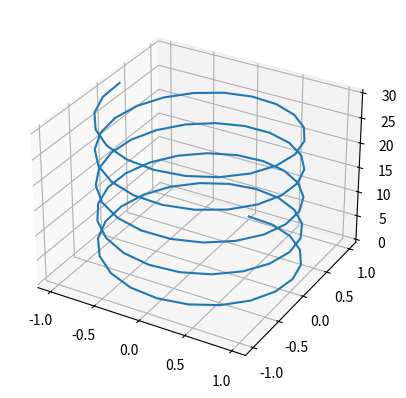
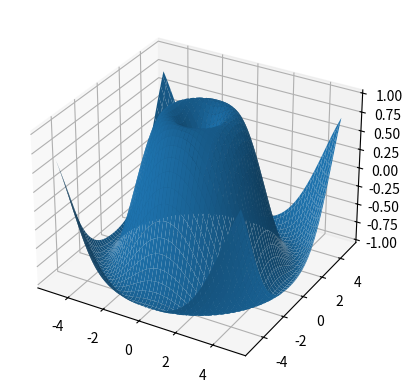

Write the Python code that produced these figures, in order.
import numpy as np
import matplotlib.pyplot as plt
from mpl_toolkits import mplot3d

plt.figure(1)
ax1 = plt.axes(projection="3d")

z = np.linspace(0, 30, 100)
x = np.sin(z)
y = np.cos(z)

ax1.plot3D(x, y, z)
plt.show()

plt.figure(2)

ax2 = plt.axes(projection="3d")


def c_function(a, b):
    return np.sin(np.sqrt(a ** 2 + b ** 2))


a = np.linspace(-5, 5, 100)
b = np.linspace(-5, 5, 100)

A, B = np.meshgrid(a, b)
C = c_function(A, B)

ax2.plot_surface(A, B, C)

plt.show()
